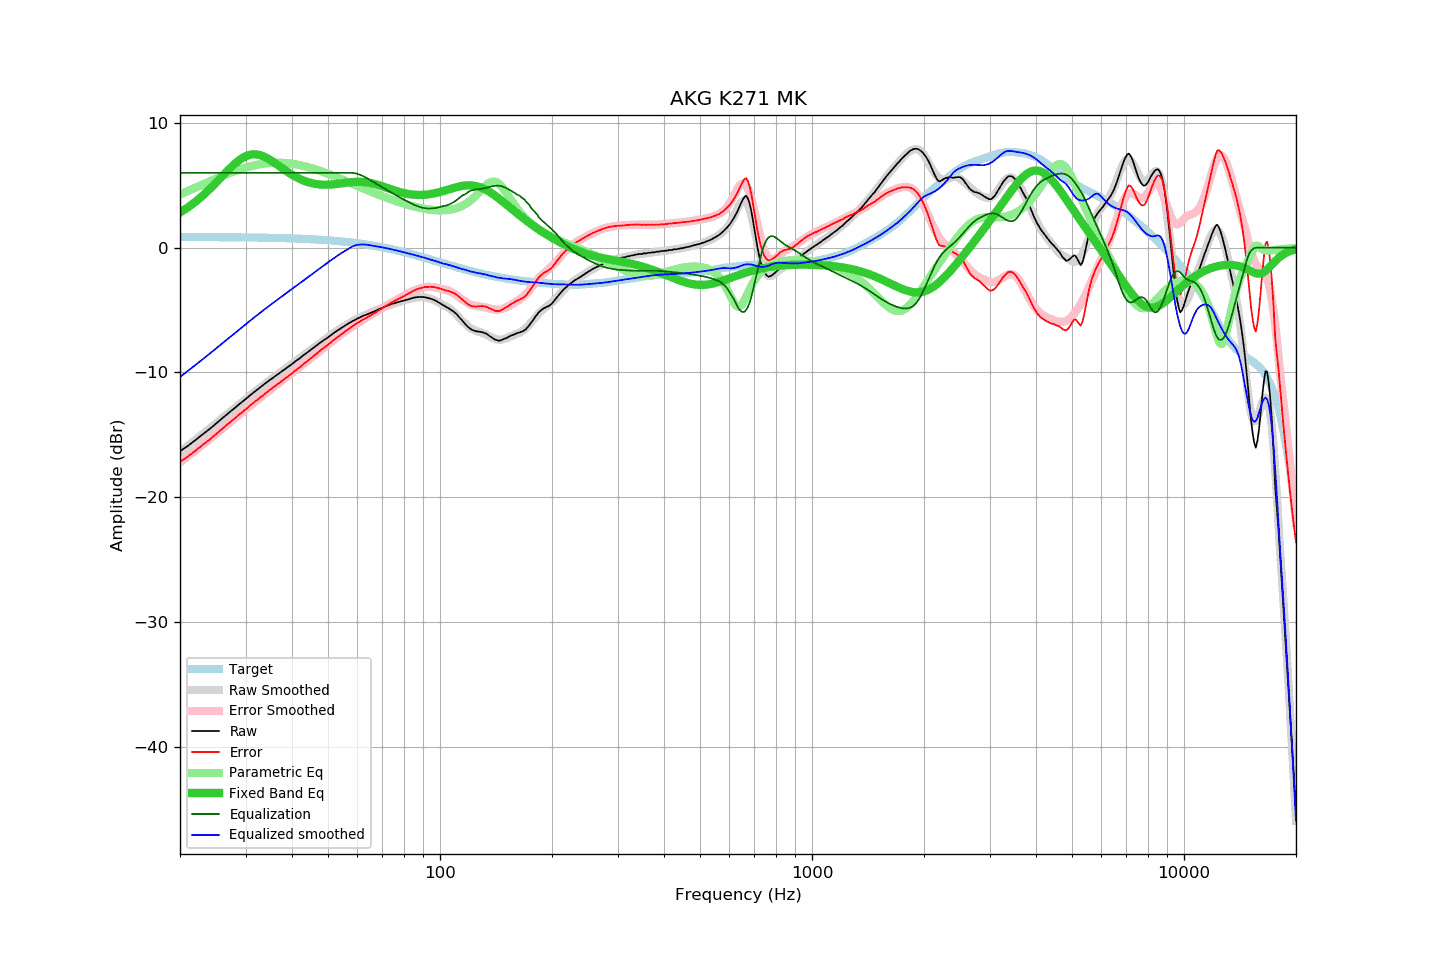

Data behind this chart, as committed beside it:
frequency, raw, error, smoothed, error_smoothed, equalization, parametric_eq, equalized_raw, equalized_smoothed, target
20, -16.31, -17.17, -16.36, -17.21, 6.00, 2.82, -10.31, -10.36, 0.86
21, -15.89, -16.74, -15.88, -16.72, 6.00, 3.23, -9.89, -9.88, 0.85
22, -15.43, -16.28, -15.41, -16.25, 6.00, 3.68, -9.43, -9.41, 0.85
23, -14.97, -15.82, -14.95, -15.80, 6.00, 4.17, -8.97, -8.95, 0.85
24, -14.55, -15.40, -14.51, -15.35, 6.00, 4.68, -8.55, -8.51, 0.85
25, -14.10, -14.94, -14.08, -14.92, 6.00, 5.21, -8.10, -8.08, 0.84
26, -13.67, -14.51, -13.67, -14.51, 6.00, 5.74, -7.67, -7.67, 0.84
27, -13.26, -14.10, -13.27, -14.10, 6.00, 6.25, -7.26, -7.27, 0.84
28, -12.88, -13.71, -12.88, -13.72, 6.00, 6.70, -6.88, -6.88, 0.83
29, -12.50, -13.33, -12.51, -13.34, 6.00, 7.07, -6.50, -6.51, 0.83
30, -12.15, -12.97, -12.15, -12.98, 6.00, 7.33, -6.15, -6.15, 0.82
31, -11.79, -12.61, -11.81, -12.63, 6.00, 7.47, -5.79, -5.81, 0.82
32, -11.47, -12.28, -11.48, -12.30, 6.00, 7.49, -5.47, -5.48, 0.81
33, -11.15, -11.96, -11.17, -11.98, 6.00, 7.41, -5.15, -5.17, 0.81
34, -10.85, -11.65, -10.87, -11.67, 6.00, 7.24, -4.85, -4.87, 0.80
35, -10.58, -11.37, -10.59, -11.38, 6.00, 7.03, -4.58, -4.59, 0.79
36, -10.31, -11.09, -10.32, -11.09, 6.00, 6.78, -4.31, -4.32, 0.78
37, -10.07, -10.85, -10.05, -10.82, 6.00, 6.53, -4.07, -4.05, 0.78
38, -9.82, -10.59, -9.80, -10.55, 6.00, 6.29, -3.82, -3.80, 0.77
39, -9.57, -10.33, -9.55, -10.30, 6.00, 6.06, -3.57, -3.55, 0.76
40, -9.33, -10.07, -9.31, -10.05, 6.00, 5.85, -3.33, -3.31, 0.75
41, -9.08, -9.81, -9.07, -9.80, 6.00, 5.67, -3.08, -3.07, 0.73
42, -8.86, -9.58, -8.84, -9.56, 6.00, 5.51, -2.86, -2.84, 0.72
43, -8.61, -9.32, -8.62, -9.32, 6.00, 5.38, -2.61, -2.62, 0.71
44, -8.40, -9.09, -8.39, -9.08, 6.00, 5.27, -2.40, -2.39, 0.70
45, -8.18, -8.86, -8.18, -8.85, 6.00, 5.19, -2.18, -2.18, 0.68
46, -7.96, -8.62, -7.96, -8.63, 6.00, 5.13, -1.96, -1.96, 0.67
47, -7.75, -8.40, -7.75, -8.40, 6.00, 5.08, -1.75, -1.75, 0.65
48, -7.54, -8.17, -7.55, -8.19, 6.00, 5.06, -1.54, -1.55, 0.63
49, -7.36, -7.97, -7.36, -7.97, 6.00, 5.05, -1.36, -1.36, 0.61
50, -7.19, -7.78, -7.17, -7.76, 6.00, 5.05, -1.19, -1.17, 0.60
51, -6.99, -7.56, -6.99, -7.56, 6.00, 5.07, -0.99, -0.99, 0.58
52, -6.81, -7.36, -6.81, -7.37, 6.00, 5.09, -0.81, -0.81, 0.55
53, -6.64, -7.17, -6.64, -7.18, 6.00, 5.12, -0.64, -0.64, 0.53
54, -6.49, -7.00, -6.48, -6.99, 6.00, 5.15, -0.49, -0.48, 0.51
55, -6.33, -6.82, -6.33, -6.82, 6.00, 5.18, -0.33, -0.33, 0.49
56, -6.18, -6.64, -6.19, -6.65, 6.00, 5.21, -0.18, -0.19, 0.46
57, -6.05, -6.49, -6.05, -6.49, 6.00, 5.24, -0.05, -0.05, 0.44
58, -5.91, -6.32, -5.92, -6.33, 6.00, 5.26, 0.09, 0.08, 0.41
59, -5.79, -6.17, -5.80, -6.19, 5.98, 5.28, 0.19, 0.17, 0.38
60, -5.68, -6.04, -5.69, -6.04, 5.92, 5.29, 0.24, 0.23, 0.36
61, -5.58, -5.91, -5.59, -5.91, 5.84, 5.28, 0.26, 0.26, 0.33
62, -5.47, -5.77, -5.49, -5.78, 5.75, 5.27, 0.28, 0.26, 0.30
63, -5.40, -5.67, -5.39, -5.65, 5.64, 5.25, 0.24, 0.25, 0.27
64, -5.32, -5.55, -5.30, -5.53, 5.53, 5.23, 0.21, 0.23, 0.24
65, -5.23, -5.43, -5.22, -5.41, 5.41, 5.19, 0.18, 0.19, 0.20
66, -5.15, -5.32, -5.13, -5.29, 5.29, 5.15, 0.14, 0.16, 0.17
67, -5.08, -5.22, -5.05, -5.18, 5.18, 5.10, 0.10, 0.13, 0.14
68, -4.97, -5.07, -4.97, -5.06, 5.06, 5.04, 0.09, 0.09, 0.10
69, -4.90, -4.97, -4.89, -4.95, 4.95, 4.98, 0.05, 0.06, 0.07
70, -4.82, -4.85, -4.82, -4.84, 4.84, 4.92, 0.02, 0.03, 0.03
71, -4.73, -4.72, -4.74, -4.73, 4.73, 4.86, 0.00, -0.01, -0.01
72, -4.67, -4.63, -4.67, -4.62, 4.62, 4.80, -0.04, -0.05, -0.04
73, -4.59, -4.51, -4.60, -4.52, 4.52, 4.73, -0.07, -0.08, -0.08
74, -4.52, -4.40, -4.54, -4.42, 4.42, 4.67, -0.10, -0.12, -0.12
75, -4.47, -4.31, -4.48, -4.32, 4.32, 4.62, -0.15, -0.16, -0.16
76, -4.42, -4.22, -4.42, -4.22, 4.22, 4.56, -0.20, -0.20, -0.20
77, -4.38, -4.14, -4.37, -4.13, 4.13, 4.51, -0.25, -0.24, -0.24
78, -4.33, -4.05, -4.32, -4.03, 4.03, 4.46, -0.30, -0.29, -0.28
79, -4.28, -3.96, -4.27, -3.94, 3.94, 4.42, -0.34, -0.33, -0.32
... 553 more rows
